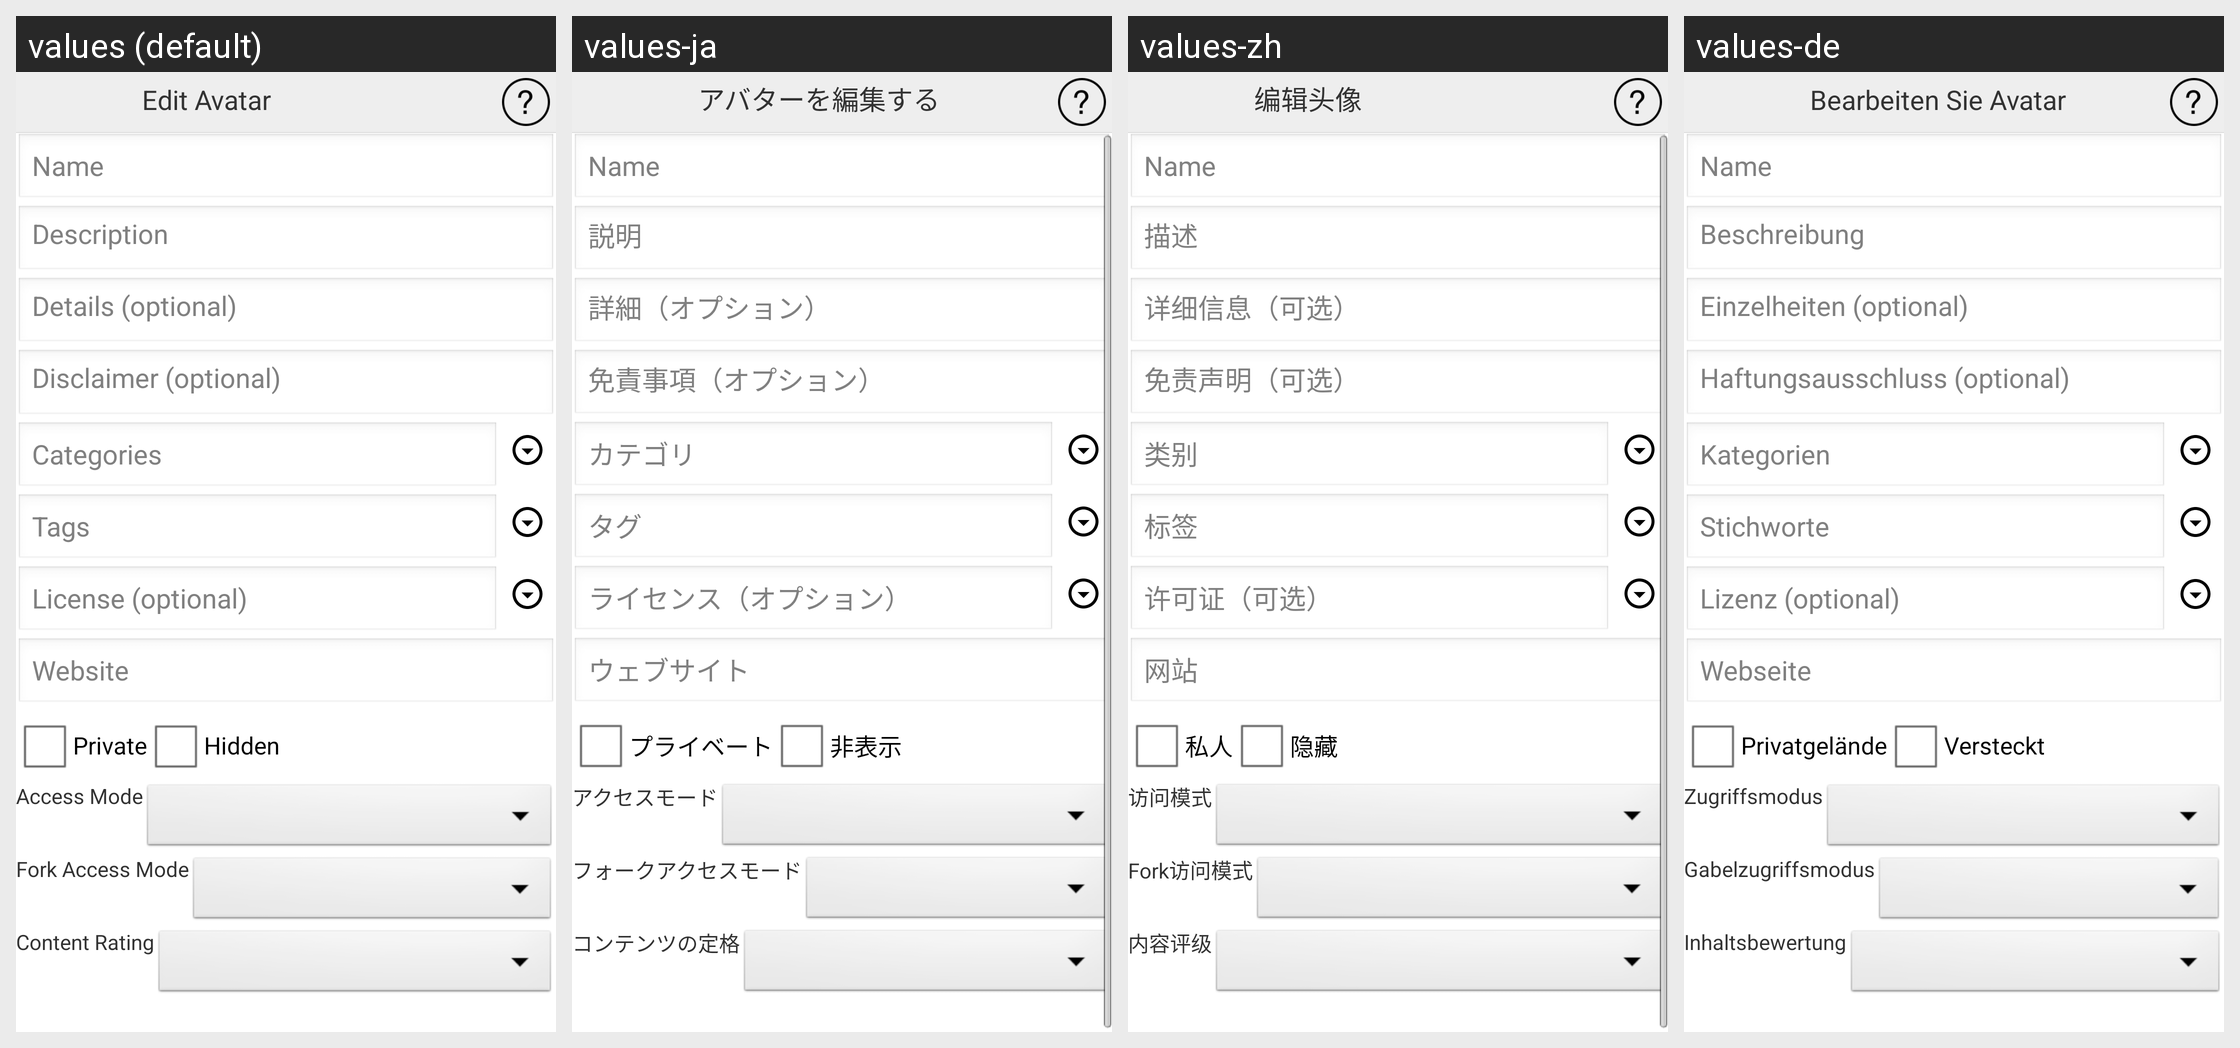

For this localized Android screen grid, give each drawn string resource with its value in every locale shown.
Android screen res/layout/activity_edit_avatar.xml rendered under 4 locales, left to right: values (default), values-ja, values-zh, values-de. Device: Nexus 5 (rendered at 1080×1920; each locale shown at half size, 540×960, under a caption strip naming it); theme AppTheme.
Other locales in the repository, not shown: values-es, values-fr, values-pt, values-ru.
Strings drawn on this screen, with the default value and each locale's value (text and hints the layout hard-codes, and strings that could not be matched under every locale, appear in the picture but are not listed):

editAvatar
  values: Edit Avatar
  values-ja: アバターを編集する
  values-zh: 编辑头像
  values-de: Bearbeiten Sie Avatar

description
  values: Description
  values-ja: 説明
  values-zh: 描述
  values-de: Beschreibung

details
  values: Details (optional)
  values-ja: 詳細（オプション）
  values-zh: 详细信息（可选）
  values-de: Einzelheiten (optional)

disclaimer
  values: Disclaimer (optional)
  values-ja: 免責事項（オプション）
  values-zh: 免责声明（可选）
  values-de: Haftungsausschluss (optional)

categoires
  values: Categories
  values-ja: カテゴリ
  values-zh: 类别
  values-de: Kategorien

tags
  values: Tags
  values-ja: タグ
  values-zh: 标签
  values-de: Stichworte

license
  values: License (optional)
  values-ja: ライセンス（オプション）
  values-zh: 许可证（可选）
  values-de: Lizenz (optional)

website
  values: Website
  values-ja: ウェブサイト
  values-zh: 网站
  values-de: Webseite

aPrivate
  values: Private
  values-ja: プライベート
  values-zh: 私人
  values-de: Privatgelände

hidden
  values: Hidden
  values-ja: 非表示
  values-zh: 隐藏
  values-de: Versteckt

accessMode
  values: Access Mode
  values-ja: アクセスモード
  values-zh: 访问模式
  values-de: Zugriffsmodus

forkAccessMode
  values: Fork Access Mode
  values-ja: フォークアクセスモード
  values-zh: Fork访问模式
  values-de: Gabelzugriffsmodus

contentRating
  values: Content Rating
  values-ja: コンテンツの定格
  values-zh: 内容评级
  values-de: Inhaltsbewertung
